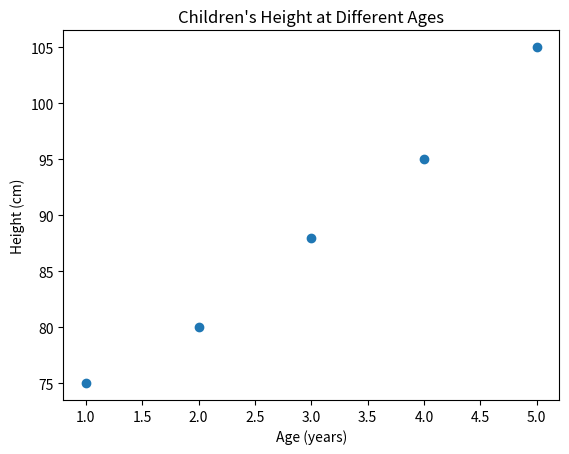

The script that saved this image:
import matplotlib.pyplot as plt

x = [1, 2, 3, 4, 5]
y = [75, 80, 88, 95, 105]

plt.scatter(x, y)

plt.title('Children\'s Height at Different Ages')
plt.xlabel('Age (years)')
plt.ylabel('Height (cm)')

plt.show()
